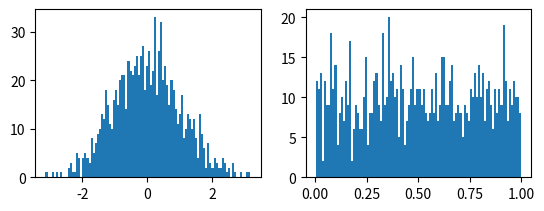

Source code (Python):
import numpy as np
from matplotlib import pyplot as plt
x=np.random.normal(loc=0.0,scale=1.0,size=(1000))
plt.subplot(2,2,1)
plt.hist(x,bins=100)

plt.subplot(2,2,2)
x=np.random.uniform(low=0.0,high=1.0,size=(1000))
plt.hist(x,bins=100)
